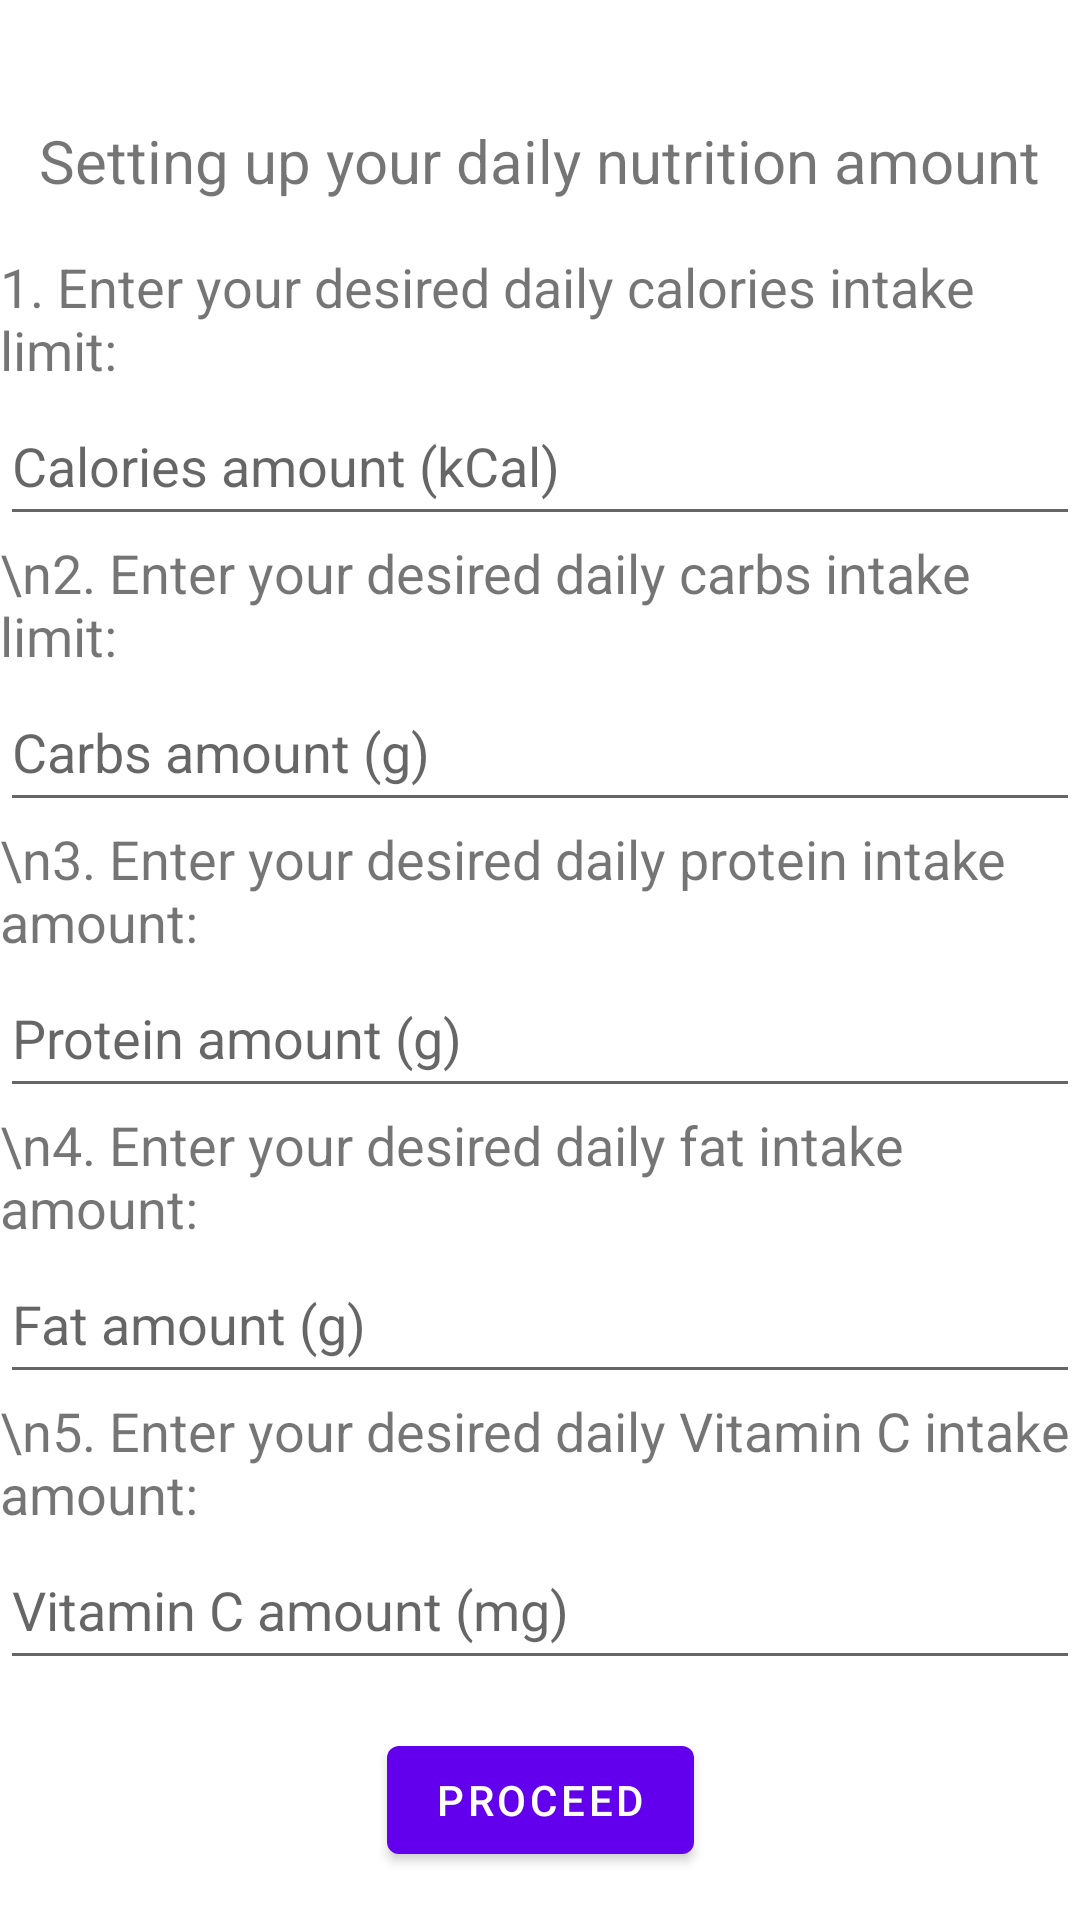

Write the Android layout XML for this screen, with the resource values it uses.
<!-- AndroidManifest.xml: application theme Theme.Mabgroupproject -->
<!-- res/layout/activity_setup_for_record_meal.xml -->
<?xml version="1.0" encoding="utf-8"?>
<androidx.constraintlayout.widget.ConstraintLayout xmlns:android="http://schemas.android.com/apk/res/android"
    xmlns:app="http://schemas.android.com/apk/res-auto"
    xmlns:tools="http://schemas.android.com/tools"
    android:layout_width="match_parent"
    android:layout_height="match_parent"
    tools:context=".SetupForRecordMeal">

    <TextView
        android:id="@+id/tvPromptSetup"
        android:layout_width="wrap_content"
        android:layout_height="wrap_content"
        android:text="Setting up your daily nutrition amount"
        android:textSize="20dp"
        app:layout_constraintBottom_toBottomOf="parent"
        app:layout_constraintEnd_toEndOf="parent"
        app:layout_constraintHorizontal_bias="0.494"
        app:layout_constraintStart_toStartOf="parent"
        app:layout_constraintTop_toTopOf="parent"
        app:layout_constraintVertical_bias="0.065" />

    <LinearLayout
        android:id="@+id/llUserInputs"
        android:layout_width="match_parent"
        android:layout_height="wrap_content"
        android:orientation="vertical"
        app:layout_constraintBottom_toBottomOf="parent"
        app:layout_constraintEnd_toEndOf="parent"
        app:layout_constraintHorizontal_bias="1.0"
        app:layout_constraintStart_toStartOf="parent"
        app:layout_constraintTop_toBottomOf="@+id/tvPromptSetup"
        app:layout_constraintVertical_bias="0.169">

        <TextView
            android:id="@+id/tvPromptCaloriesAmount"
            android:layout_height="wrap_content"
            android:layout_width="match_parent"
            android:textSize="18dp"
            android:text="1. Enter your desired daily calories intake limit: "
            />

        <EditText
            android:id="@+id/etInputCaloriesAmount"
            android:layout_width="match_parent"
            android:layout_height="wrap_content"
            android:minHeight="50dp"
            android:hint="Calories amount (kCal)"/>

        <TextView
            android:id="@+id/tvPromptCarbsAmount"
            android:layout_height="wrap_content"
            android:layout_width="match_parent"
            android:textSize="18dp"
            android:text="\n2. Enter your desired daily carbs intake limit: "
            />

        <EditText
            android:id="@+id/etInputCarbsAmount"
            android:layout_width="match_parent"
            android:layout_height="wrap_content"
            android:minHeight="50dp"
            android:hint="Carbs amount (g)"/>

        <TextView
            android:id="@+id/tvPromptProteinAmount"
            android:layout_width="match_parent"
            android:layout_height="wrap_content"
            android:textSize="18dp"
            android:text="\n3. Enter your desired daily protein intake amount: "/>

        <EditText
            android:id="@+id/etInputProteinAmount"
            android:layout_width="match_parent"
            android:layout_height="wrap_content"
            android:minHeight="50dp"
            android:hint="Protein amount (g)"/>

        <TextView
            android:id="@+id/tvPromptFatAmount"
            android:layout_width="match_parent"
            android:layout_height="wrap_content"
            android:textSize="18dp"
            android:text="\n4. Enter your desired daily fat intake amount: "/>

        <EditText
            android:id="@+id/etInputFatAmount"
            android:layout_width="match_parent"
            android:layout_height="wrap_content"
            android:minHeight="50dp"
            android:hint="Fat amount (g)"/>

        <TextView
            android:id="@+id/tvPromptVitaminCAmount"
            android:layout_width="match_parent"
            android:layout_height="wrap_content"
            android:textSize="18dp"
            android:text="\n5. Enter your desired daily Vitamin C intake amount: "/>

        <EditText
            android:id="@+id/etInputVitaminCAmount"
            android:layout_width="match_parent"
            android:layout_height="wrap_content"
            android:hint="Vitamin C amount (mg)"
            android:minHeight="50dp" />

    </LinearLayout>

    <Button
        android:id="@+id/btnProceed"
        android:layout_width="wrap_content"
        android:layout_height="wrap_content"
        android:text="Proceed"
        app:layout_constraintBottom_toBottomOf="parent"
        app:layout_constraintEnd_toEndOf="parent"
        app:layout_constraintStart_toStartOf="parent"
        app:layout_constraintTop_toBottomOf="@+id/llUserInputs" />


</androidx.constraintlayout.widget.ConstraintLayout>
<!-- resources referenced by this layout -->
<resources>
  <style name="Theme.Mabgroupproject" parent="Theme.MaterialComponents.DayNight.DarkActionBar">
          
          <item name="colorPrimary">@color/purple_500</item>
          <item name="colorPrimaryVariant">@color/purple_700</item>
          <item name="colorOnPrimary">@color/white</item>
          
          <item name="colorSecondary">@color/teal_200</item>
          <item name="colorSecondaryVariant">@color/teal_700</item>
          <item name="colorOnSecondary">@color/black</item>
          
          <item name="android:statusBarColor" tools:targetApi="l">?attr/colorPrimaryVariant</item>
          
      </style>
  <color name="purple_500">#FF6200EE</color>
  <color name="purple_700">#FF3700B3</color>
  <color name="white">#FFFFFFFF</color>
  <color name="teal_200">#FF03DAC5</color>
  <color name="teal_700">#FF018786</color>
  <color name="black">#FF000000</color>
</resources>
